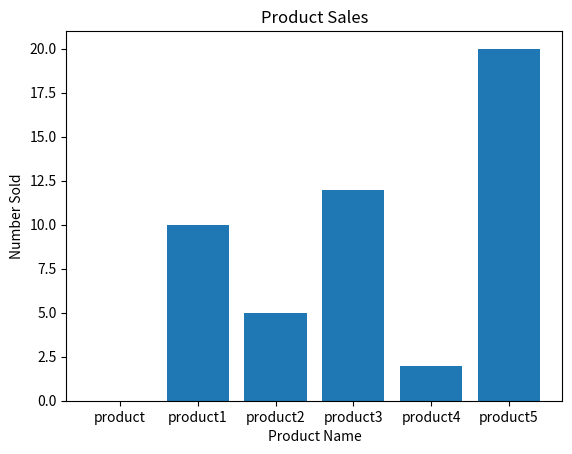

Generate this figure with matplotlib: (Note: this script raises an exception after producing the figure.)
#For Staff

import matplotlib.pyplot as plt

#manually update it

#data for plotting
x = ["product", "product1", "product2", "product3", "product4", "product5"]
y = [0, 10, 5, 12, 2, 20]

plt.bar(x, y)

plt.xlabel('Product Name')
plt.ylabel('Number Sold')
plt.title('Product Sales')

plt.savefig("static/images/graph.png")